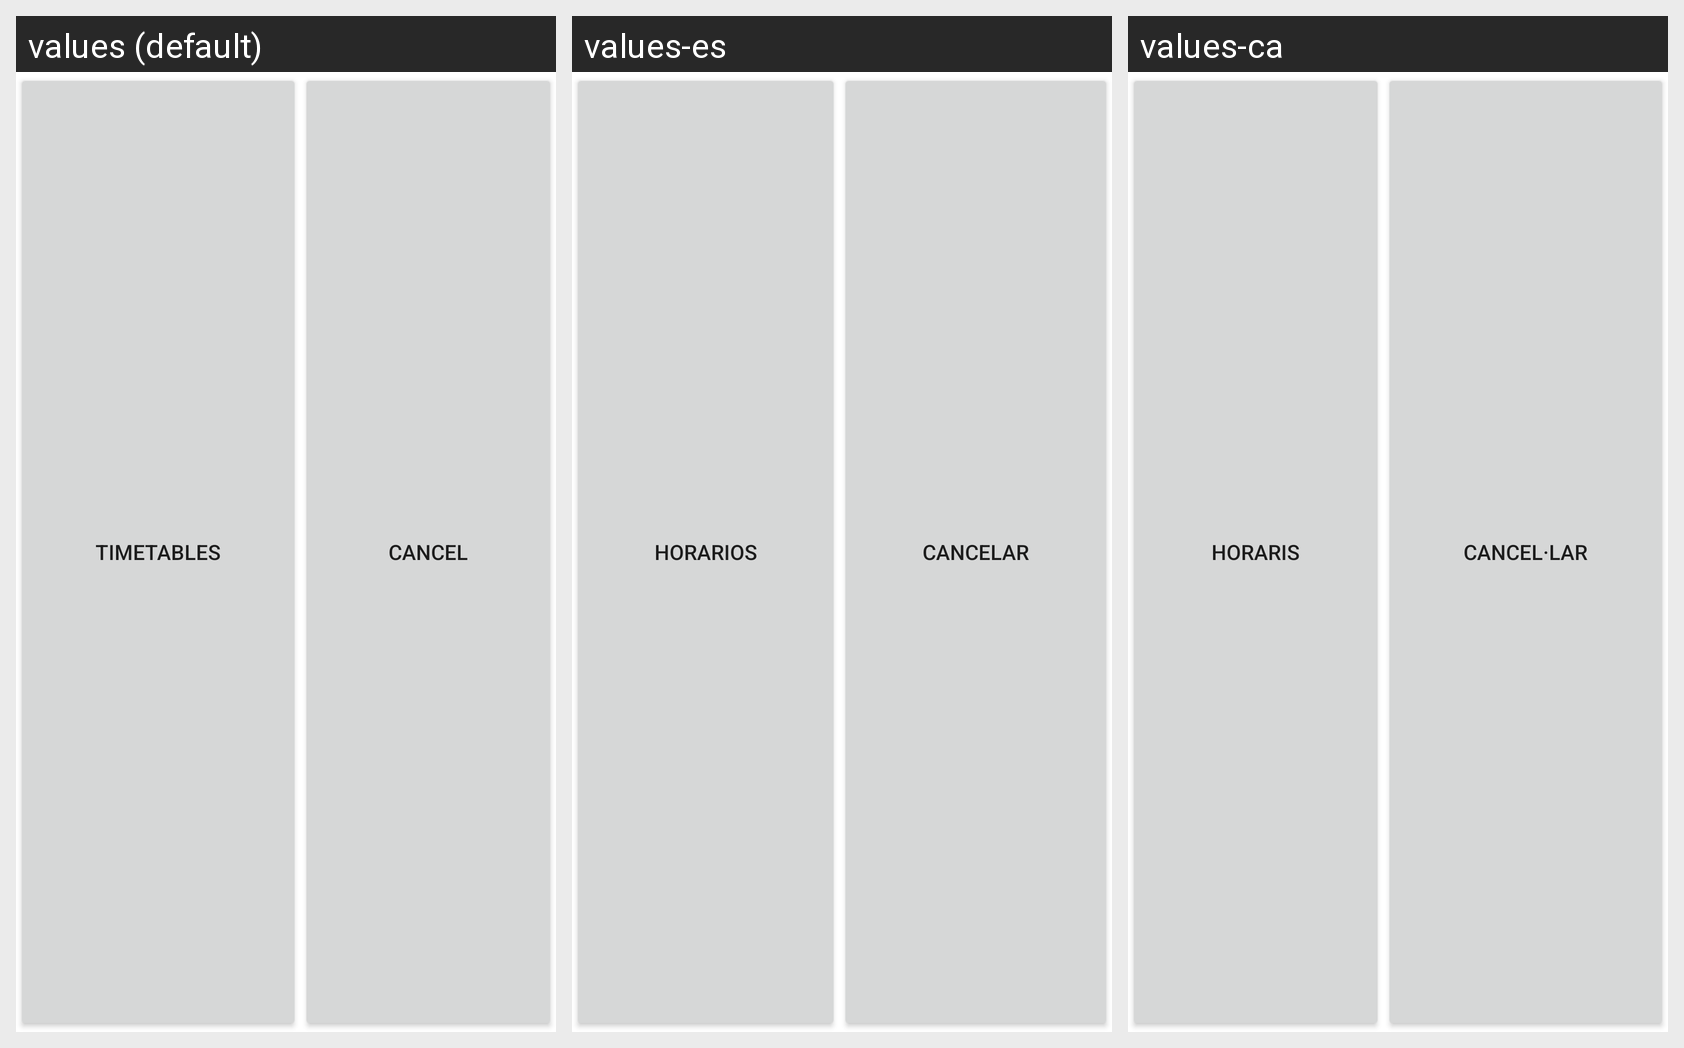

For this localized Android screen grid, give each drawn string resource with its value in every locale shown.
Android screen res/layout/dialogbuttons.xml rendered under 3 locales, left to right: values (default), values-es, values-ca. Device: Nexus 5 (rendered at 1080×1920; each locale shown at half size, 540×960, under a caption strip naming it); theme Theme.MaterialComponents.DayNight.NoActionBar.
Strings drawn on this screen, with the default value and each locale's value (text and hints the layout hard-codes, and strings that could not be matched under every locale, appear in the picture but are not listed):

dateSliderSet
  values: Timetables
  values-es: Horarios
  values-ca: Horaris

dateSliderCancel
  values: Cancel
  values-es: Cancelar
  values-ca: Cancel·lar
